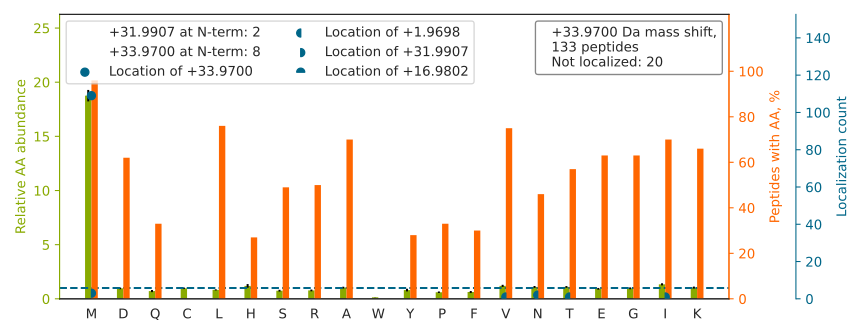

The data file committed next to this chart (first rows):
top isoform	localization score	spectrum
TTGIVMDSGDGVTHTVPIYEGYALPHAILR		HF170411_DM_HeLa_Fwd_GSK591_Input_11.489…
TVTAM[+34]DVVYALKR	1	HF170411_DM_HeLa_Fwd_GSK591_Input_17.303…
M[+34]SATFIGNSTAIQELFK	0.9989	HF170411_DM_HeLa_Fwd_GSK591_Input_09.561…
VGEVIVTKDDAM[+34]LLK	1	HF170411_DM_HeLa_Fwd_GSK591_Input_08.359…
YHTSQSGDEM[+34]TSLSEYVSR	0.9975	HF170411_DM_HeLa_Fwd_GSK591_Input_06.286…
VVIGM[+34]DVAASEFFR	0.9984	HF170411_DM_HeLa_Fwd_GSK591_Input_10.563…
VLNNMEIGTSLFDEEGAK		HF170411_DM_HeLa_Fwd_GSK591_Input_10.449…
ATPLSSTVTLSM[+34]SADVPLVVEYK	0.9764	HF170411_DM_HeLa_Fwd_GSK591_Input_13.534…
TVQSLEIDLDSM[+34]R	1	HF170411_DM_HeLa_Fwd_GSK591_Input_10.431…
AIGYLIPLMDAEYANYYTR		HF170411_DM_HeLa_Fwd_GSK591_Input_04.538…
VEAVNMAEGIIHDTETK		HF170411_DM_HeLa_Fwd_GSK591_Input_07.359…
IDAM[+34]HGVVGPYVK	1	HF170411_DM_HeLa_Fwd_GSK591_Input_08.260…
IGEHTPSALAIM[+34]ENANVLAR	0.9903	HF170411_DM_HeLa_Fwd_GSK591_Input_11.394…
TDITYPAGFM[+34]DVISIDK	0.9963	HF170411_DM_HeLa_Fwd_GSK591_Input_13.536…
KQGGLGPMNIPLVSDPK		HF170411_DM_HeLa_Fwd_GSK591_Input_14.354…
LQEEM[+34]LQREEAENTLQSFR	1	HF170411_DM_HeLa_Fwd_GSK591_Input_09.414…
IETM[+34]LGDVAVAVHPK	0.9373	HF170411_DM_HeLa_Fwd_GSK591_Input_04.346…
AGYTDKVVIGM[+34]DVAASEFFR	0.9585	HF170411_DM_HeLa_Fwd_GSK591_Input_10.507…
TREGNDLYHEM[+34]IESGVINLK	0.9992	HF170411_DM_HeLa_Fwd_GSK591_Input_09.348…
M[+34]VDVVEKEDVNEAIR	1	HF170411_DM_HeLa_Fwd_GSK591_Input_06.289…
VM[+34]LGETNPADSKPGTIR	0.9719	HF170411_DM_HeLa_Fwd_GSK591_Input_15.236…
DVDEAYM[+34]NKVELESR	0.9828	HF170411_DM_HeLa_Fwd_GSK591_Input_09.290…
LLEDGEDFNLGDALDSSN[+2]SM[+32]QTIQK	0.992	HF170411_DM_HeLa_Fwd_GSK591_Input_10.520…
FEGGVVIAADM[+34]LGSYGSLAR	0.9822	HF170411_DM_HeLa_Fwd_GSK591_Input_14.536…
M[+32]V[+2]VPVAALFTPLK	0.5092	HF170411_DM_HeLa_Fwd_GSK591_Input_06.553…
NLKPIKPMQFLGDEETVR		HF170411_DM_HeLa_Fwd_GSK591_Input_13.330…
IAQDLEM[+34]YGVNYFSIK	0.9046	HF170411_DM_HeLa_Fwd_GSK591_Input_07.564…
TVLIM[+34]ELINNVAK	0.9989	HF170411_DM_HeLa_Fwd_GSK591_Input_09.565…
VAGM[+34]DVELTVEER	0.9991	HF170411_DM_HeLa_Fwd_GSK591_Input_13.341…
IAGYVTHLM[+34]K	0.9999	HF170411_DM_HeLa_Fwd_GSK591_Input_15.186…
M[+34]QQQLDEYQELLDIK	1	HF170411_DM_HeLa_Fwd_GSK591_Input_07.563…
AQAALQAVNSVQSGNLALAASAAAVDAGMAMAGQSPVLR		HF170411_DM_HeLa_Fwd_GSK591_Input_09.549…
LEAELGNM[+34]QGLVEDFK	0.9011	HF170411_DM_HeLa_Fwd_GSK591_Input_09.482…
HGVVPLATYM[+34]R	0.9732	HF170411_DM_HeLa_Fwd_GSK591_Input_14.248…
RTVQSLEIDLDSM[+34]R	1.0	HF170411_DM_HeLa_Fwd_GSK591_Input_10.332…
IETIEVM[+34]EDRQSGK	0.9381	HF170411_DM_HeLa_Fwd_GSK591_Input_11.196…
TEM[+34]ENEFVLIKK	0.7183	HF170411_DM_HeLa_Fwd_GSK591_Input_09.323…
GVVDSEDLPLNISREM[+34]LQQSK	0.9993	HF170411_DM_HeLa_Fwd_GSK591_Input_06.419…
VHIGQVIM[+34]SIR	0.999	HF170411_DM_HeLa_Fwd_GSK591_Input_14.342…
LALDM[+34]EISAYRK	1	HF170411_DM_HeLa_Fwd_GSK591_Input_07.365…
NQVAM[+34]NPTNTVFDAK	0.8964	HF170411_DM_HeLa_Fwd_GSK591_Input_07.352…
TIAM[+34]DGTEGLVR	0.9963	HF170411_DM_HeLa_Fwd_GSK591_Input_09.329…
QMREMEENFAVEAANYQDTIGR		HF170411_DM_HeLa_Fwd_GSK591_Input_09.356…
PMFIVNTNVPR		HF170411_DM_HeLa_Fwd_GSK591_Input_18.298…
TLM[+34]NLGGLAVAR	0.7054	HF170411_DM_HeLa_Fwd_GSK591_Input_14.417…
TLTIVDTGIGM[+34]TK	0.9933	HF170411_DM_HeLa_Fwd_GSK591_Input_06.412…
DLYANTVLSGGTTM[+34]YPGIADR	0.8754	HF170411_DM_HeLa_Fwd_GSK591_Input_11.554…
TQNPMVTGTSVLGVK		HF170411_DM_HeLa_Fwd_GSK591_Input_14.347…
IAQDLEM[+34]YGINYFEIK	0.9061	HF170411_DM_HeLa_Fwd_GSK591_Input_07.565…
DAGTIAGLNVM[+34]R	0.9797	HF170411_DM_HeLa_Fwd_GSK591_Input_07.391…
SILQMSLDHHIVTPLTSLVIENEAGDER		HF170411_DM_GSK591_SILAC_Rev_HelA_EG_pep…
TLATDILM[+34]GVLK	0.9982	HF170411_DM_HeLa_Fwd_GSK591_Input_06.555…
RPGEEGTVM[+34]SLAGK	0.9933	HF170411_DM_HeLa_Fwd_GSK591_Input_11.203…
M[+34]DSTANEVEAVK	0.9988	HF170411_DM_HeLa_Fwd_GSK591_Input_08.214…
KQM[+34]VIDVLHPGK	0.9791	HF170411_DM_HeLa_Fwd_GSK591_Input_15.201…
LREM[+34]FGLYGQTTGK	0.9999	HF170411_DM_HeLa_Fwd_GSK591_Input_14.291…
TALINSTGEEVAM[+34]R	0.9863	HF170411_DM_HeLa_Fwd_GSK591_Input_07.293…
VFDAIM[+34]NFKK	0.9024	HF170411_DM_HeLa_Fwd_GSK591_Input_05.307…
SRAEAESM[+34]YQIK	0.9762	HF170411_DM_HeLa_Fwd_GSK591_Input_09.135…
KSEIEYYAM[+34]LAK	0.9986	HF170411_DM_HeLa_Fwd_GSK591_Input_16.312…
... 73 more rows
